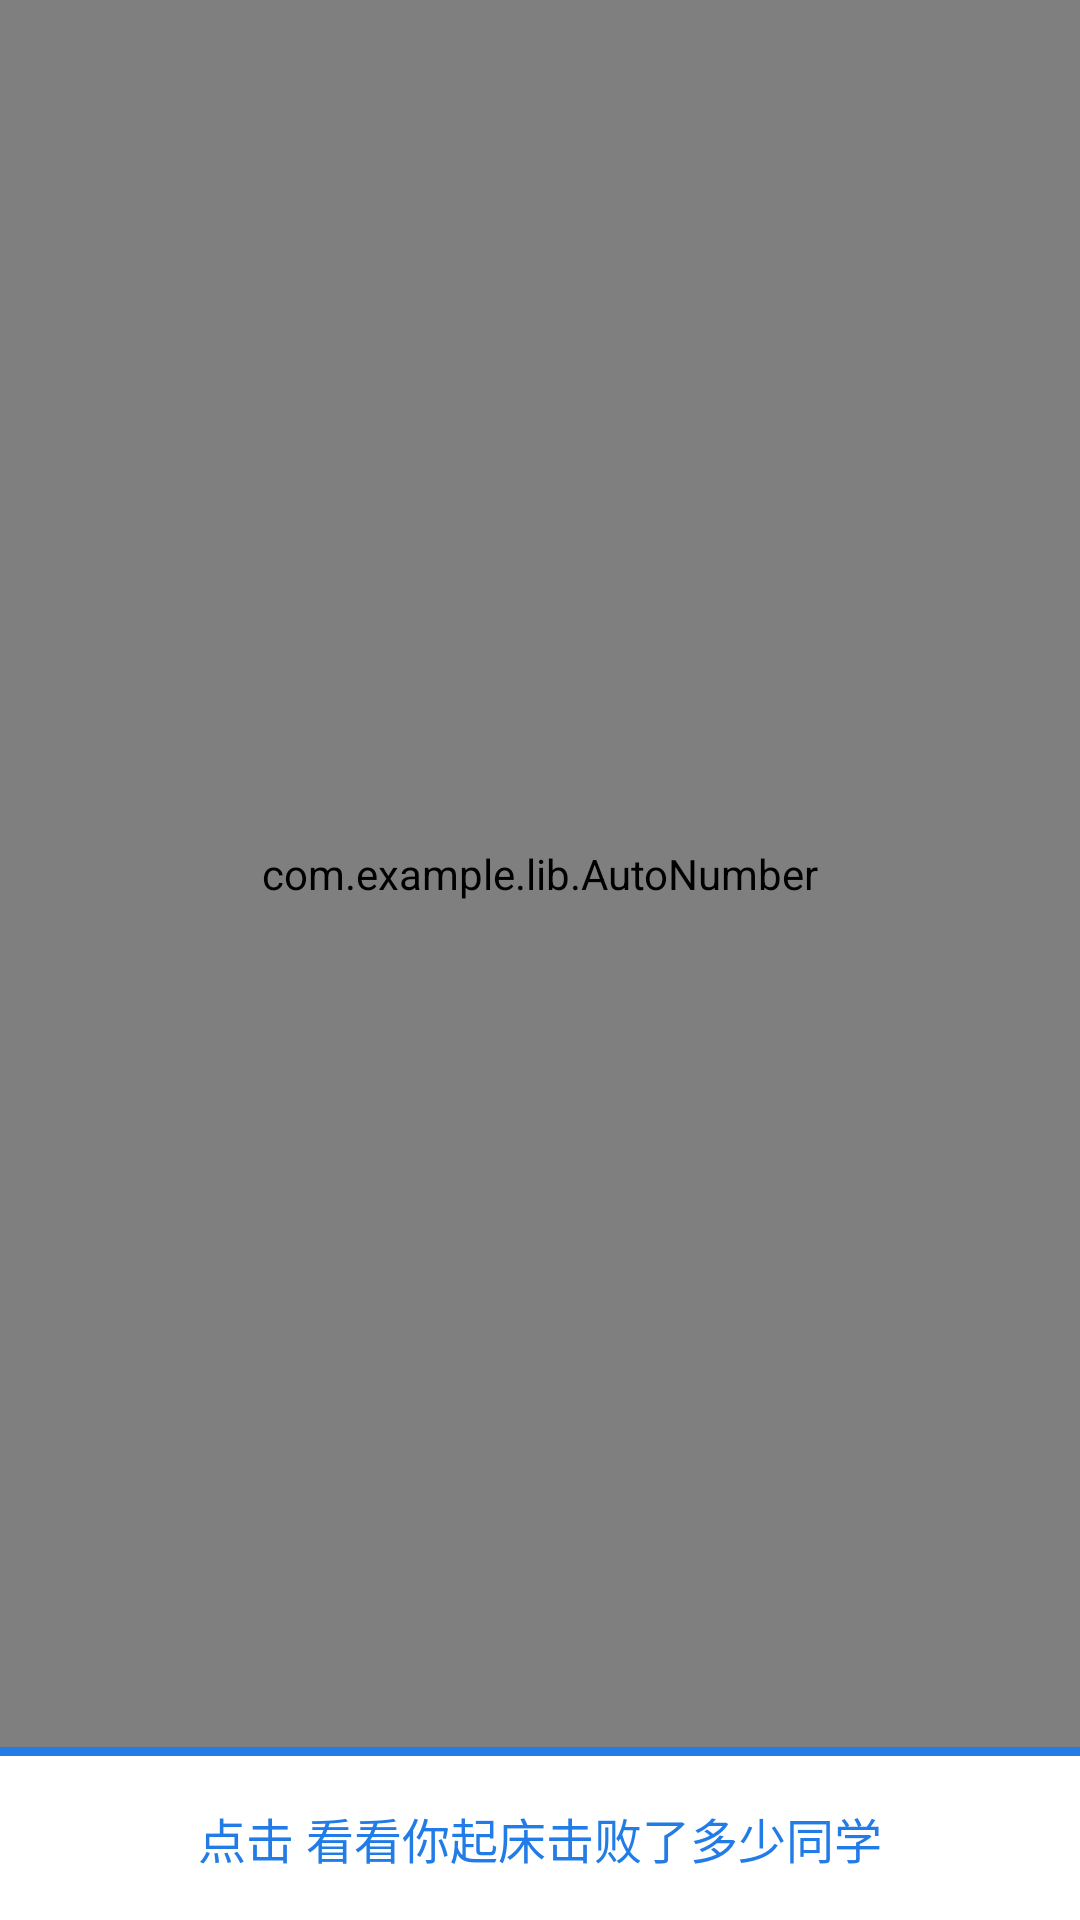

Android layout source for this screen:
<!-- AndroidManifest.xml: application theme AppTheme1 -->
<!-- res/layout/activity_main.xml -->
<android.support.v4.widget.DrawerLayout
    xmlns:android="http://schemas.android.com/apk/res/android"
    android:id="@+id/drawer_layout"
    android:layout_width="match_parent"
    android:layout_height="match_parent">
    
    <FrameLayout
        android:id="@+id/content_frame"
        android:layout_width="match_parent"
        android:layout_height="match_parent"
        android:background="#ffffff">
        <LinearLayout
        android:layout_width="match_parent"
        android:layout_height="match_parent"
        android:orientation="vertical"
        android:background="#ffffff" >
        <LinearLayout
            android:orientation="vertical"
            android:layout_width="match_parent"
            android:layout_height="wrap_content"
            android:layout_weight="18"
            >
            <com.example.lib.AutoNumber
                android:layout_weight="1"
                android:layout_width="match_parent"
                android:layout_height="wrap_content"
                android:background="#ffffff"
                android:layout_marginEnd="0dp"
                android:gravity="center"
                android:text="点击 看看你起床击败了多少同学"
                android:textColor="#227ce7"
                android:id="@+id/above_number"
                android:textSize="16dp"
                android:onClick="onClick"
                />


            </LinearLayout>
        <TextView
            android:layout_width="match_parent"
            android:layout_height="3dp"
            android:background="#227ce7"
            ></TextView>
        <TextView
            android:layout_weight="1"
            android:layout_width="match_parent"
            android:layout_height="wrap_content"
            android:background="#ffffff"
            android:layout_marginEnd="0dp"
            android:gravity="center"
            android:text="点击 看看你起床击败了多少同学"
            android:textColor="#227ce7"
            android:id="@+id/above_bottom_text"
            android:textSize="16dp"
            android:onClick="onClick"
            ></TextView>>
    </LinearLayout>



    </FrameLayout>
    
    <ListView android:id="@+id/left_drawer"
        android:layout_width="240dp"
        android:layout_height="match_parent"
        android:layout_gravity="start"
        android:choiceMode="singleChoice"
        android:divider="@android:color/transparent"
        android:dividerHeight="0dp"
        android:background="#ffffff"/>
</android.support.v4.widget.DrawerLayout>
<!-- resources referenced by this layout -->
<resources>
  <style name="AppTheme1" parent="Theme.AppCompat.Light">
          
          <item name="android:actionBarStyle">@style/MyActionBar</item>
          <item name="displayOptions" />
      </style>
  <style name="MyActionBar" parent="@android:style/Widget.Holo.Light.ActionBar">
          <item name="android:background">#ffffff</item>
      </style>
</resources>
